Run: headless pygame with SDL's dummy video driver; simulated clock (each Clock.tick advances the game by its frame time, no real sleeping); random seed 0; keys injected as events and as key.get_pressed() state; no mouse input.
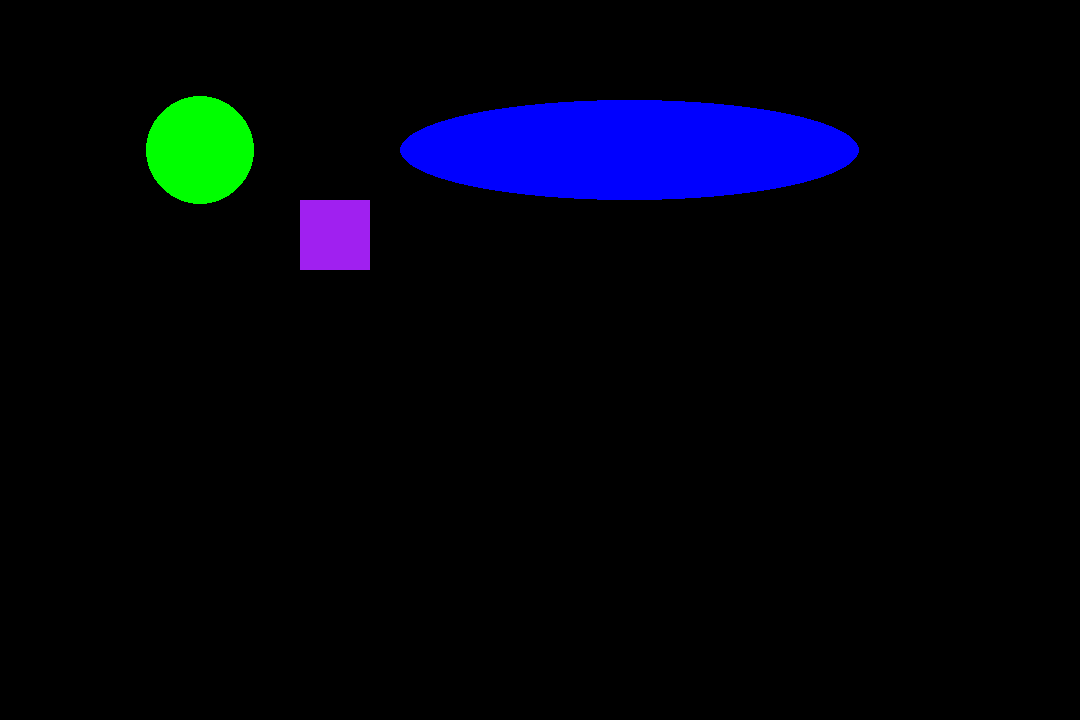
Frame 1 of 4 · flips 1–60 · no input
Frame 2 of 4 · flips 61–180 · tapped SPACE, RETURN · held RIGHT (→), D · screen unchanged from frame 1, image omitted
Frame 3 of 4 · flips 181–300 · held DOWN (↓), S · screen unchanged from frame 2, image omitted
Frame 4 of 4 · flips 301–420 · held LEFT (←), A, UP (↑), W · screen unchanged from frame 3, image omitted

The pygame program that drew these frames:

import pygame
pygame.init()
tela  = pygame.display.set_mode((1080,720))



         
run = True         
while run:
    for event in pygame.event.get():
        if event.type == pygame.QUIT:
            run  = False
            pygame.quit()
    tela.fill('black')  
    pygame.draw.rect(tela,('purple'),(300,200,70,70))
    pygame.display.flip()    
    # CIRCULO
    pygame.draw.circle(tela,('green'),(200,150,),54)
    pygame.display.flip()

    # ELIPSE
    pygame.draw.ellipse(tela,('blue'),(400, 100, 459,100))
    pygame.display.flip()
